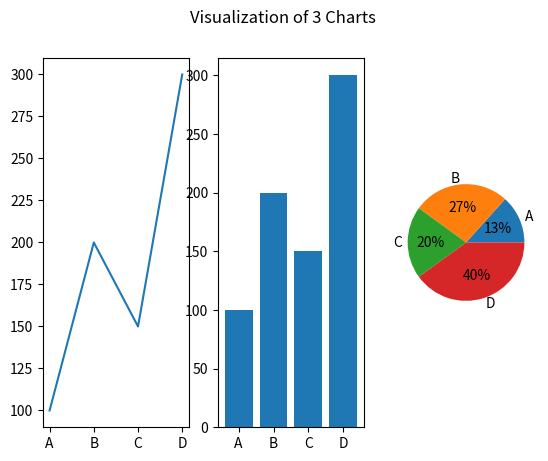

Write Python code to recreate this figure.
"""9. Combined Visualization Dashboard
Scenario:
sales = np.array([100, 200, 150, 300])
products = ["A", "B", "C", "D"]
Task:
● Create DataFrame
● Plot:
○ Line graph (trend)
○ Bar chart (comparison)
○ Pie chart (distribution)
● Show all in single figure (subplots)"""

from matplotlib import pyplot as plt
import numpy as np
import pandas as pd

sales = np.array([100, 200, 150, 300])
products = ["A", "B", "C", "D"]

df=pd.DataFrame({'Products':products,'Sales':sales})

plt.subplot(131)
plt.plot(df['Products'],df['Sales'])
plt.subplot(132)
plt.bar(df['Products'],df['Sales'])
plt.subplot(133)
#fig1,ax1=plt.subplots()
plt.pie(df['Sales'], labels=df['Products'],autopct='%1.f%%')
plt.suptitle('Visualization of 3 Charts')
plt.savefig('Visualization_of_3_Charts.png')
plt.show()
